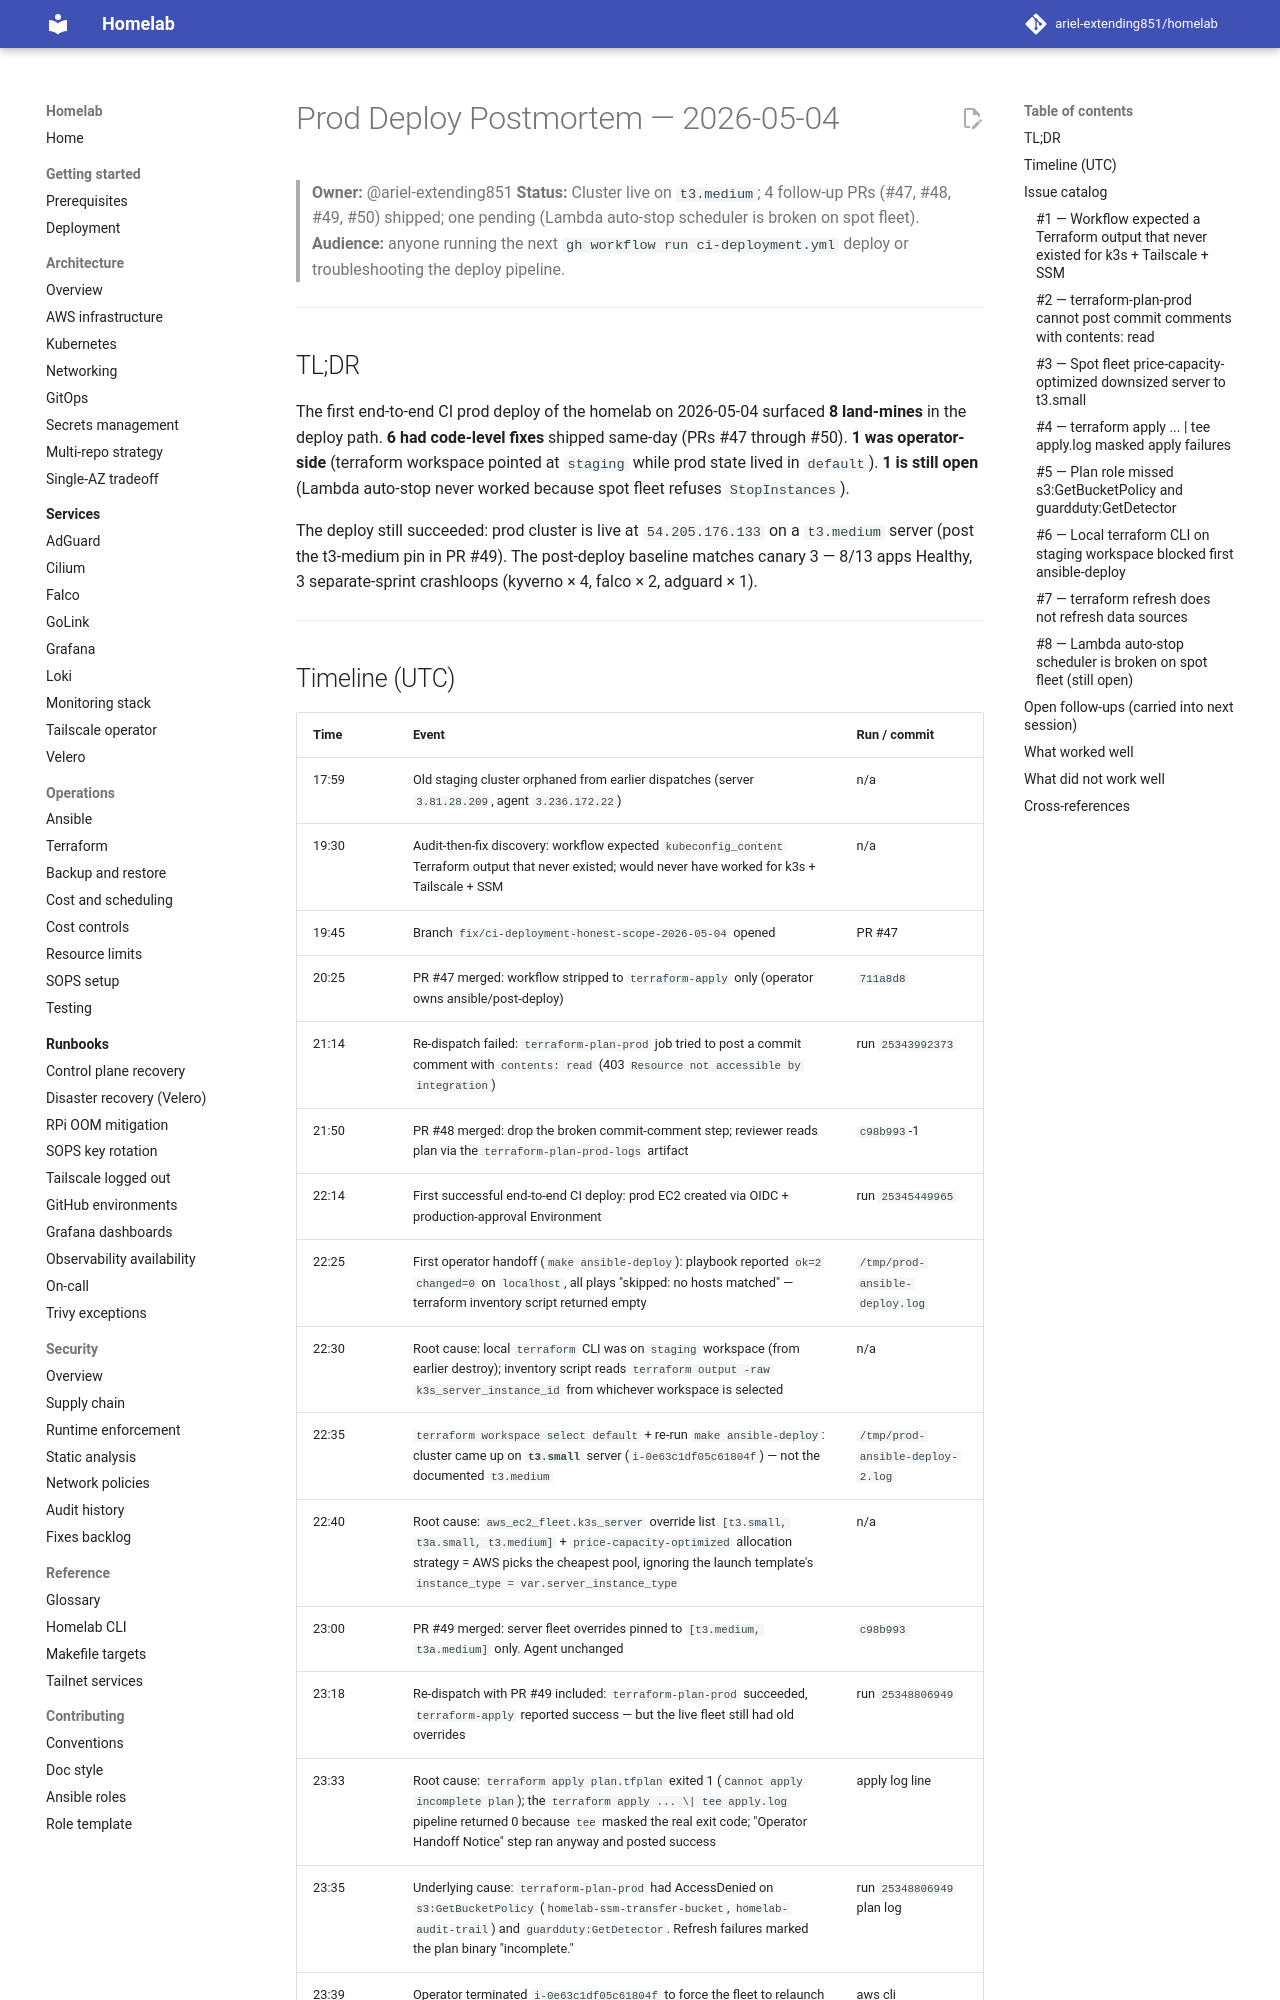

repository: ariel-extending851/homelab · page: runbooks/prod-deploy-2026-05-04-postmortem/index.html · generator: mkdocs

# Prod Deploy Postmortem — 2026-05-04

> **Owner:** @ariel-extending851
> **Status:** Cluster live on `t3.medium`; 4 follow-up PRs (#47, #48, #49, #50) shipped; one pending (Lambda auto-stop scheduler is broken on spot fleet).
> **Audience:** anyone running the next `gh workflow run ci-deployment.yml` deploy or troubleshooting the deploy pipeline.

---

## TL;DR

The first end-to-end CI prod deploy of the homelab on 2026-05-04 surfaced **8 land-mines** in the deploy path. **6 had code-level fixes** shipped same-day (PRs #47 through #50). **1 was operator-side** (terraform workspace pointed at `staging` while prod state lived in `default`). **1 is still open** (Lambda auto-stop never worked because spot fleet refuses `StopInstances`).

The deploy still succeeded: prod cluster is live at `54.205.176.133` on a `t3.medium` server (post the t3-medium pin in PR #49). The post-deploy baseline matches canary 3 — 8/13 apps Healthy, 3 separate-sprint crashloops (kyverno × 4, falco × 2, adguard × 1).

---
